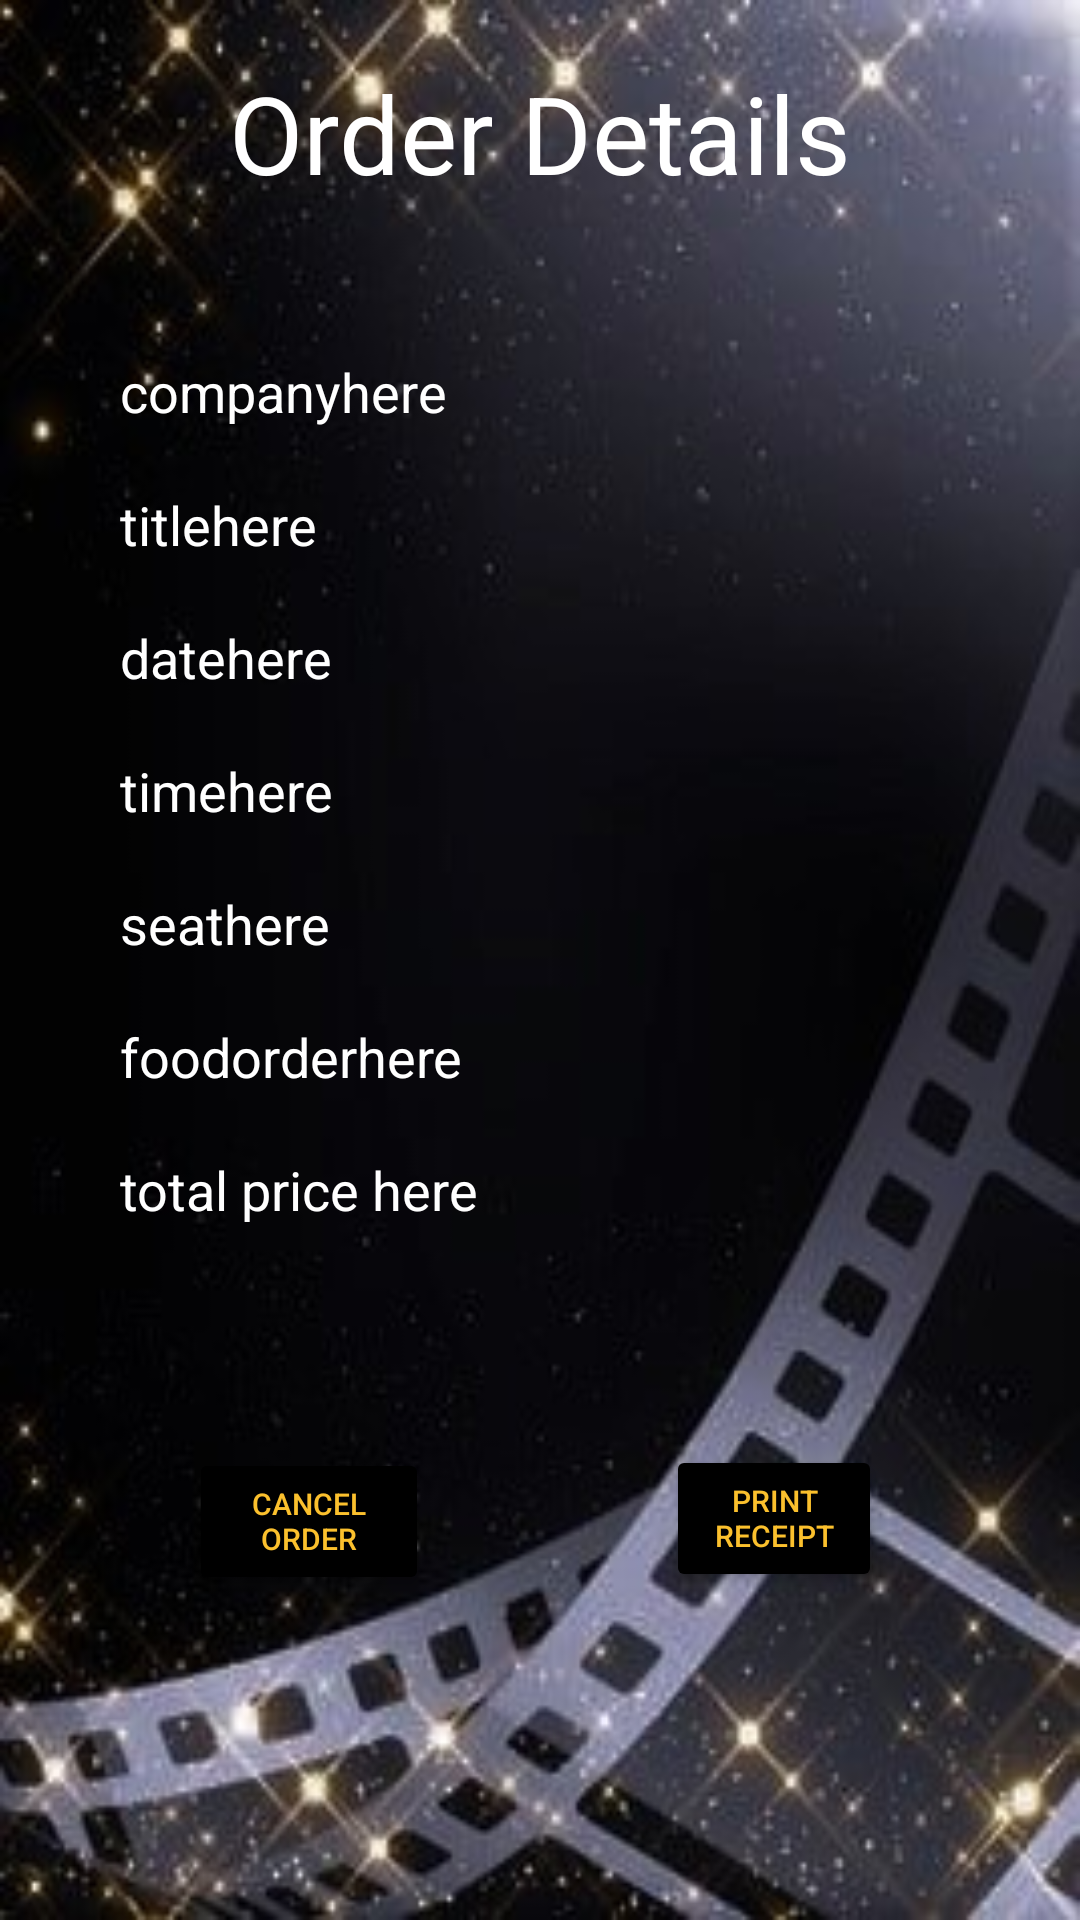

Reconstruct the res/layout file that produces this screen, plus the resources it refers to.
<!-- AndroidManifest.xml: application theme Theme.GROUPPROJECT -->
<!-- res/layout/activity_orderhistory.xml -->
<?xml version="1.0" encoding="utf-8"?>
<LinearLayout xmlns:android="http://schemas.android.com/apk/res/android"
    xmlns:app="http://schemas.android.com/apk/res-auto"
    xmlns:tools="http://schemas.android.com/tools"
    android:layout_width="match_parent"
    android:layout_height="match_parent"
    android:background="@drawable/background"
    tools:context=".orderhistory"
    android:orientation="vertical">

    <TextView
        android:id="@+id/tv_detail"
        android:layout_width="wrap_content"
        android:layout_height="wrap_content"
        android:layout_gravity="center"
        android:layout_marginTop="20dp"
        android:text="Order Details"
        android:textColor="#FFFFFF"
        android:textSize="36sp" />

    <TextView
        android:id="@+id/tv_company2"
        android:layout_width="wrap_content"
        android:layout_height="wrap_content"
        android:layout_marginLeft="40dp"
        android:layout_marginTop="50dp"
        android:text="companyhere"
        android:textColor="#FFFFFF"
        android:textSize="18sp" />

    <TextView
        android:id="@+id/tv_movieTitle4"
        android:layout_width="wrap_content"
        android:layout_height="wrap_content"
        android:layout_marginLeft="40dp"
        android:layout_marginTop="20dp"
        android:text="titlehere"
        android:textColor="#FFFFFF"
        android:textSize="18sp" />

    <TextView
        android:id="@+id/tv_date4"
        android:layout_width="wrap_content"
        android:layout_height="wrap_content"
        android:layout_marginLeft="40dp"
        android:layout_marginTop="20dp"
        android:text="datehere"
        android:textColor="#FFFFFF"
        android:textSize="18sp" />

    <TextView
        android:id="@+id/tv_time4"
        android:layout_width="wrap_content"
        android:layout_height="wrap_content"
        android:layout_marginLeft="40dp"
        android:layout_marginTop="20dp"
        android:text="timehere"
        android:textColor="#FFFFFF"
        android:textSize="18sp" />

    <TextView
        android:id="@+id/tv_seat4"
        android:layout_width="wrap_content"
        android:layout_height="wrap_content"
        android:layout_marginLeft="40dp"
        android:layout_marginTop="20dp"
        android:text="seathere"
        android:textColor="#FFFFFF"
        android:textSize="18sp" />

    <TextView
        android:id="@+id/tv_food2"
        android:layout_width="wrap_content"
        android:layout_height="wrap_content"
        android:layout_marginLeft="40dp"
        android:layout_marginTop="20dp"
        android:text="foodorderhere"
        android:textColor="#FFFFFF"
        android:textSize="18sp" />

    <TextView
        android:id="@+id/tv_totalprice"
        android:layout_width="wrap_content"
        android:layout_height="wrap_content"
        android:layout_marginLeft="40dp"
        android:layout_marginTop="20dp"
        android:text="total price here"
        android:textColor="#FFFFFF"
        android:textSize="18sp" />

    <RelativeLayout
        android:layout_width="match_parent"
        android:layout_height="352dp"
        android:layout_marginTop="40dp">

        <Button
            android:id="@+id/btn_deleteorder"
            android:layout_width="match_parent"
            android:layout_height="match_parent"
            android:layout_alignParentStart="true"
            android:layout_alignParentTop="true"
            android:layout_alignParentEnd="true"
            android:layout_alignParentBottom="true"
            android:layout_marginStart="63dp"
            android:layout_marginLeft="33dp"
            android:layout_marginTop="34dp"
            android:layout_marginEnd="217dp"
            android:layout_marginBottom="269dp"
            android:backgroundTint="#000000"
            android:text="cancel order"
            android:textColor="#FBC02D"
            android:textSize="10sp" />

        <Button
            android:id="@+id/btn_printreceipt"
            android:layout_width="match_parent"
            android:layout_height="match_parent"
            android:layout_alignParentStart="true"
            android:layout_alignParentTop="true"
            android:layout_alignParentEnd="true"
            android:layout_alignParentBottom="true"
            android:layout_marginStart="222dp"
            android:layout_marginTop="33dp"
            android:layout_marginEnd="66dp"
            android:layout_marginRight="30dp"
            android:layout_marginBottom="270dp"
            android:backgroundTint="#000000"
            android:text="print receipt"
            android:textColor="#FBC02D"
            android:textSize="10sp" />

    </RelativeLayout>


</LinearLayout>
<!-- resources referenced by this layout -->
<resources>
  <!-- drawable background: jpg bitmap (drawable, 47833 bytes) -->
  <style name="Theme.GROUPPROJECT" parent="Theme.AppCompat.Light.DarkActionBar">
          
          <item name="colorPrimary">@color/black</item>
          <item name="colorPrimaryDark">#800000</item>
          <item name="colorAccent">@color/teal_200</item>
          
          <item name="titleTextColor">@color/yellow2</item>
      </style>
  <color name="black">#FF000000</color>
  <color name="teal_200">#FF03DAC5</color>
  <color name="yellow2">#FFDD3C</color>
</resources>
